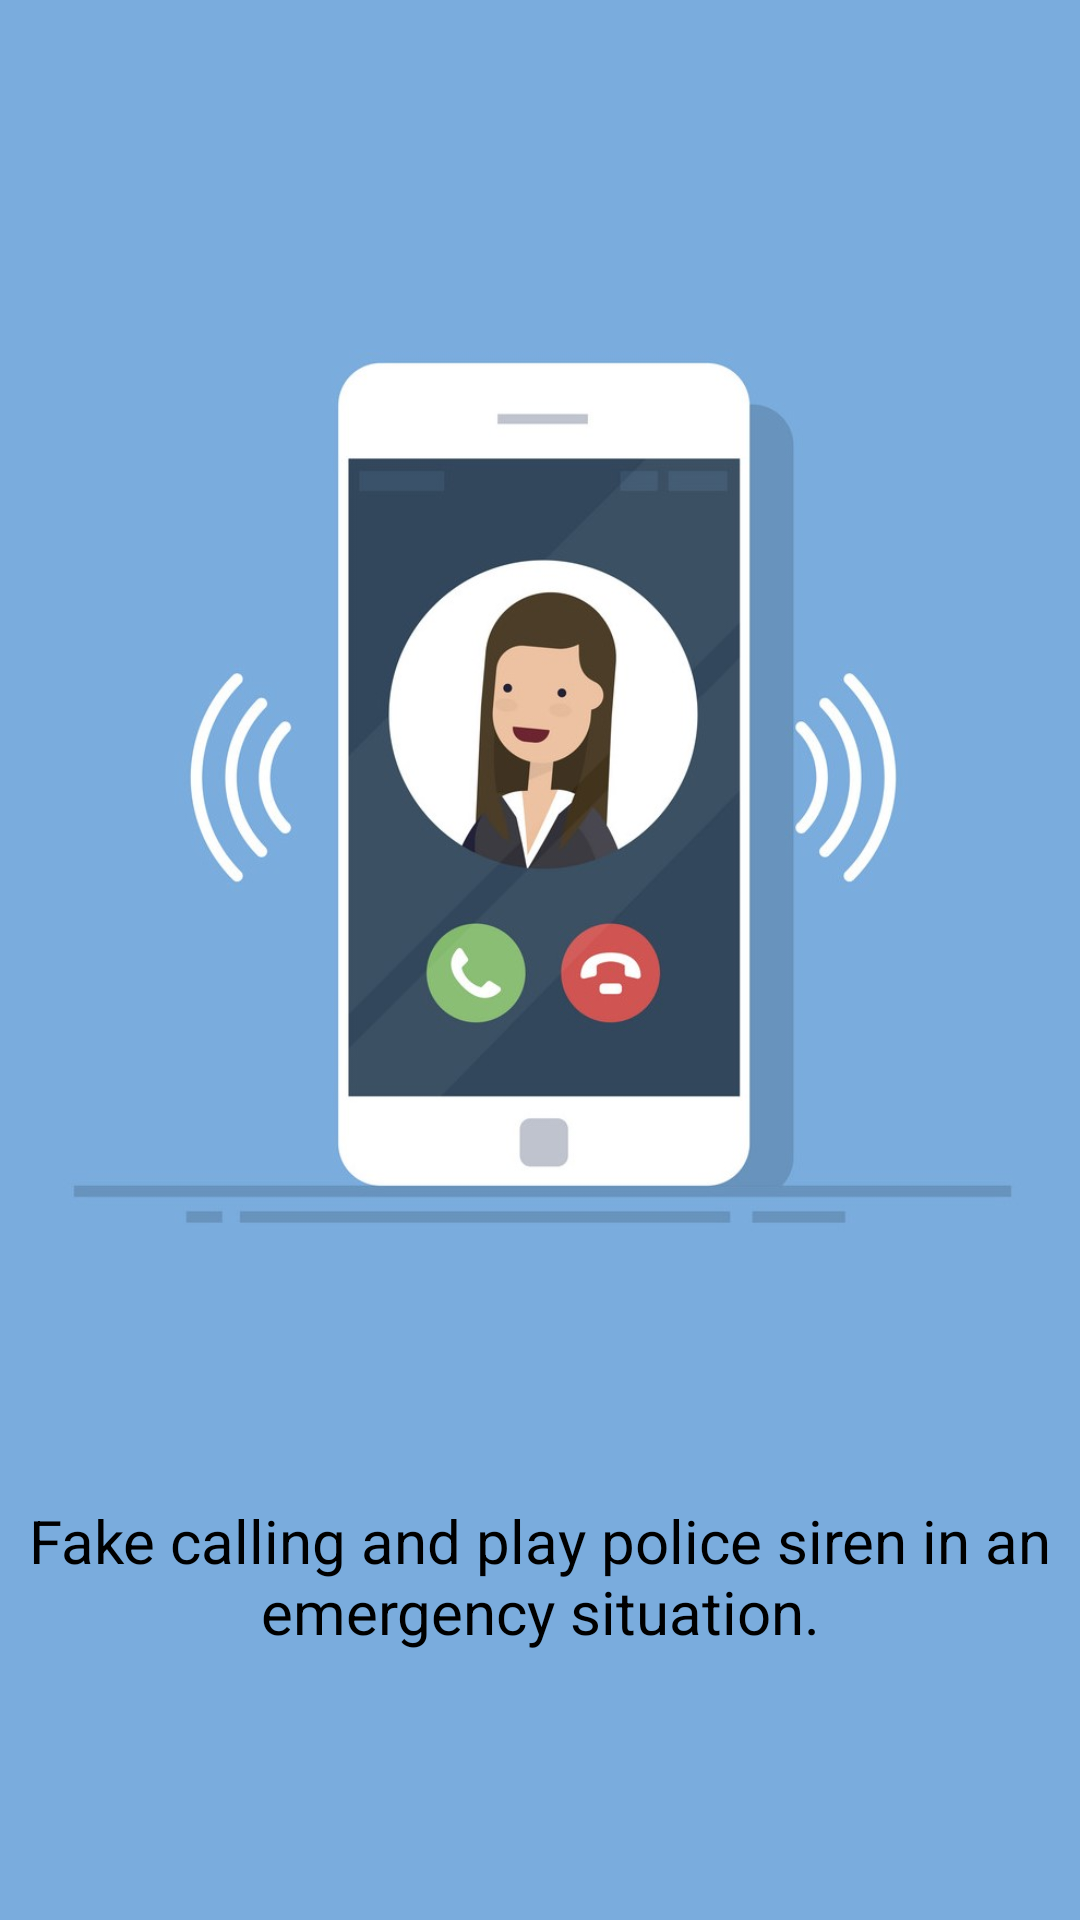

The Android layout XML behind this screen, and the referenced resources:
<!-- AndroidManifest.xml: application theme AppTheme -->
<!-- res/layout/slider5.xml -->
<?xml version="1.0" encoding="utf-8"?>
<LinearLayout
    xmlns:android="http://schemas.android.com/apk/res/android" android:layout_width="match_parent"
    android:layout_height="match_parent"
    android:orientation="vertical"
    android:background="#7aacdd">

    <ImageView
        android:layout_width="match_parent"
        android:layout_height="500dp"
        android:src="@drawable/slide7" />
    <TextView
        android:layout_width="match_parent"
        android:layout_height="wrap_content"
        android:text="Fake calling and play police siren in an emergency situation."
        android:textColor="#000"
        android:textAlignment="center"
        android:textSize="20sp"/>
</LinearLayout>
<!-- resources referenced by this layout -->
<resources>
  <!-- drawable slide7: jpg bitmap (drawable, 105267 bytes) -->
  <style name="AppTheme" parent="Theme.AppCompat.Light.DarkActionBar">
          
          <item name="colorPrimary">@color/colorPrimary</item>
          <item name="colorPrimaryDark">@color/colorPrimaryDark</item>
          <item name="colorAccent">@color/colorAccent</item>
      </style>
  <color name="colorPrimary">#04188A</color>
  <color name="colorPrimaryDark">#020B40</color>
  <color name="colorAccent">#03DAC5</color>
</resources>
